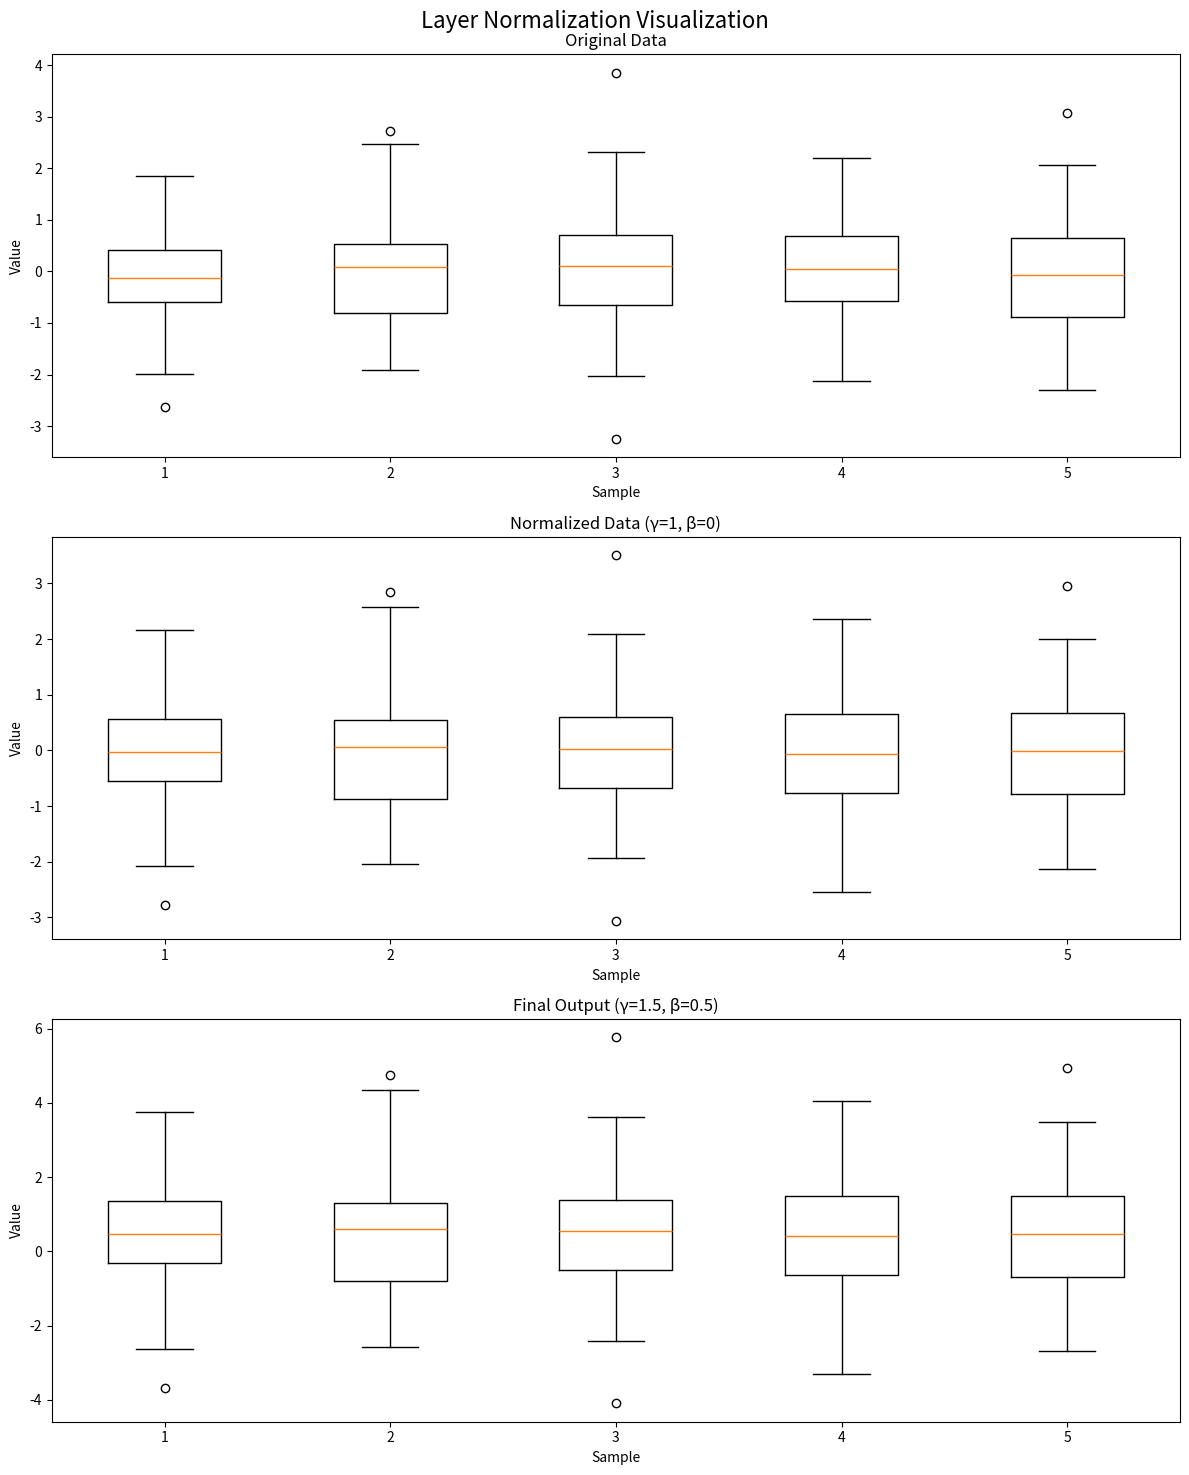

Python code for this plot:
import numpy as np
import matplotlib.pyplot as plt

def layer_norm(x, epsilon=1e-5, gamma=1.0, beta=0.0):
    mean = np.mean(x, axis=1, keepdims=True)
    var = np.var(x, axis=1, keepdims=True)
    normalized = (x - mean) / np.sqrt(var + epsilon)
    return gamma * normalized + beta

# Generate sample data
np.random.seed(42)
data = np.random.randn(5, 100)  # 5 samples, 100 features each

# Apply layer normalization
normalized_data = layer_norm(data)
final_output = layer_norm(data, gamma=1.5, beta=0.5)

# Plotting
fig, axs = plt.subplots(3, 1, figsize=(12, 15))
fig.suptitle('Layer Normalization Visualization', fontsize=16)

axs[0].set_title('Original Data')
axs[0].boxplot(data.T)
axs[0].set_xlabel('Sample')
axs[0].set_ylabel('Value')

axs[1].set_title('Normalized Data (γ=1, β=0)')
axs[1].boxplot(normalized_data.T)
axs[1].set_xlabel('Sample')
axs[1].set_ylabel('Value')

axs[2].set_title('Final Output (γ=1.5, β=0.5)')
axs[2].boxplot(final_output.T)
axs[2].set_xlabel('Sample')
axs[2].set_ylabel('Value')

plt.tight_layout()
plt.show()